Labelled photos from "final", an image-classification folder in sam-atil/Pokemon_ShinyHunter. The possible labels are: Abra, Abra shiny, Bellsprout, Bellsprout shiny, Caterpie, Caterpie shiny, Clefairy, Clefairy shiny, Ditto, Ditto shiny, Drowzee, Drowzee shiny, Ekans, Ekans shiny, Geodude, Geodude shiny, Growlithe, Growlithe shiny, Hoothoot, Hoothoot shiny, Hoppip, Hoppip shiny, Kakuna, Kakuna shiny, Ledyba, Ledyba shiny, Mareep, Mareep shiny, Meowth, Meowth shiny, Metapod, Metapod shiny, Nidoran female, Nidoran female shiny, Nidoran male, Nidoran male shiny, Pidgey, Pidgey shiny, Pikachu, Pikachu shiny, Rattata, Rattata shiny, Sentret, Sentret shiny, Spearow, Spearow shiny, Spinarak, Spinarak shiny, Stantler, Stantler shiny, Vulpix, Vulpix shiny, Weedle, Weedle shiny, Wooper, Wooper shiny, Yanma, Yanma shiny, Zubat, Zubat shiny.

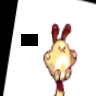
Label: Sentret shiny

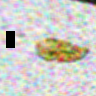
Label: Kakuna

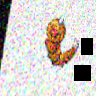
Label: Weedle

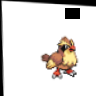
Label: Pidgey

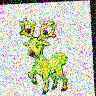
Label: Stantler shiny

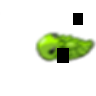
Label: Kakuna shiny
